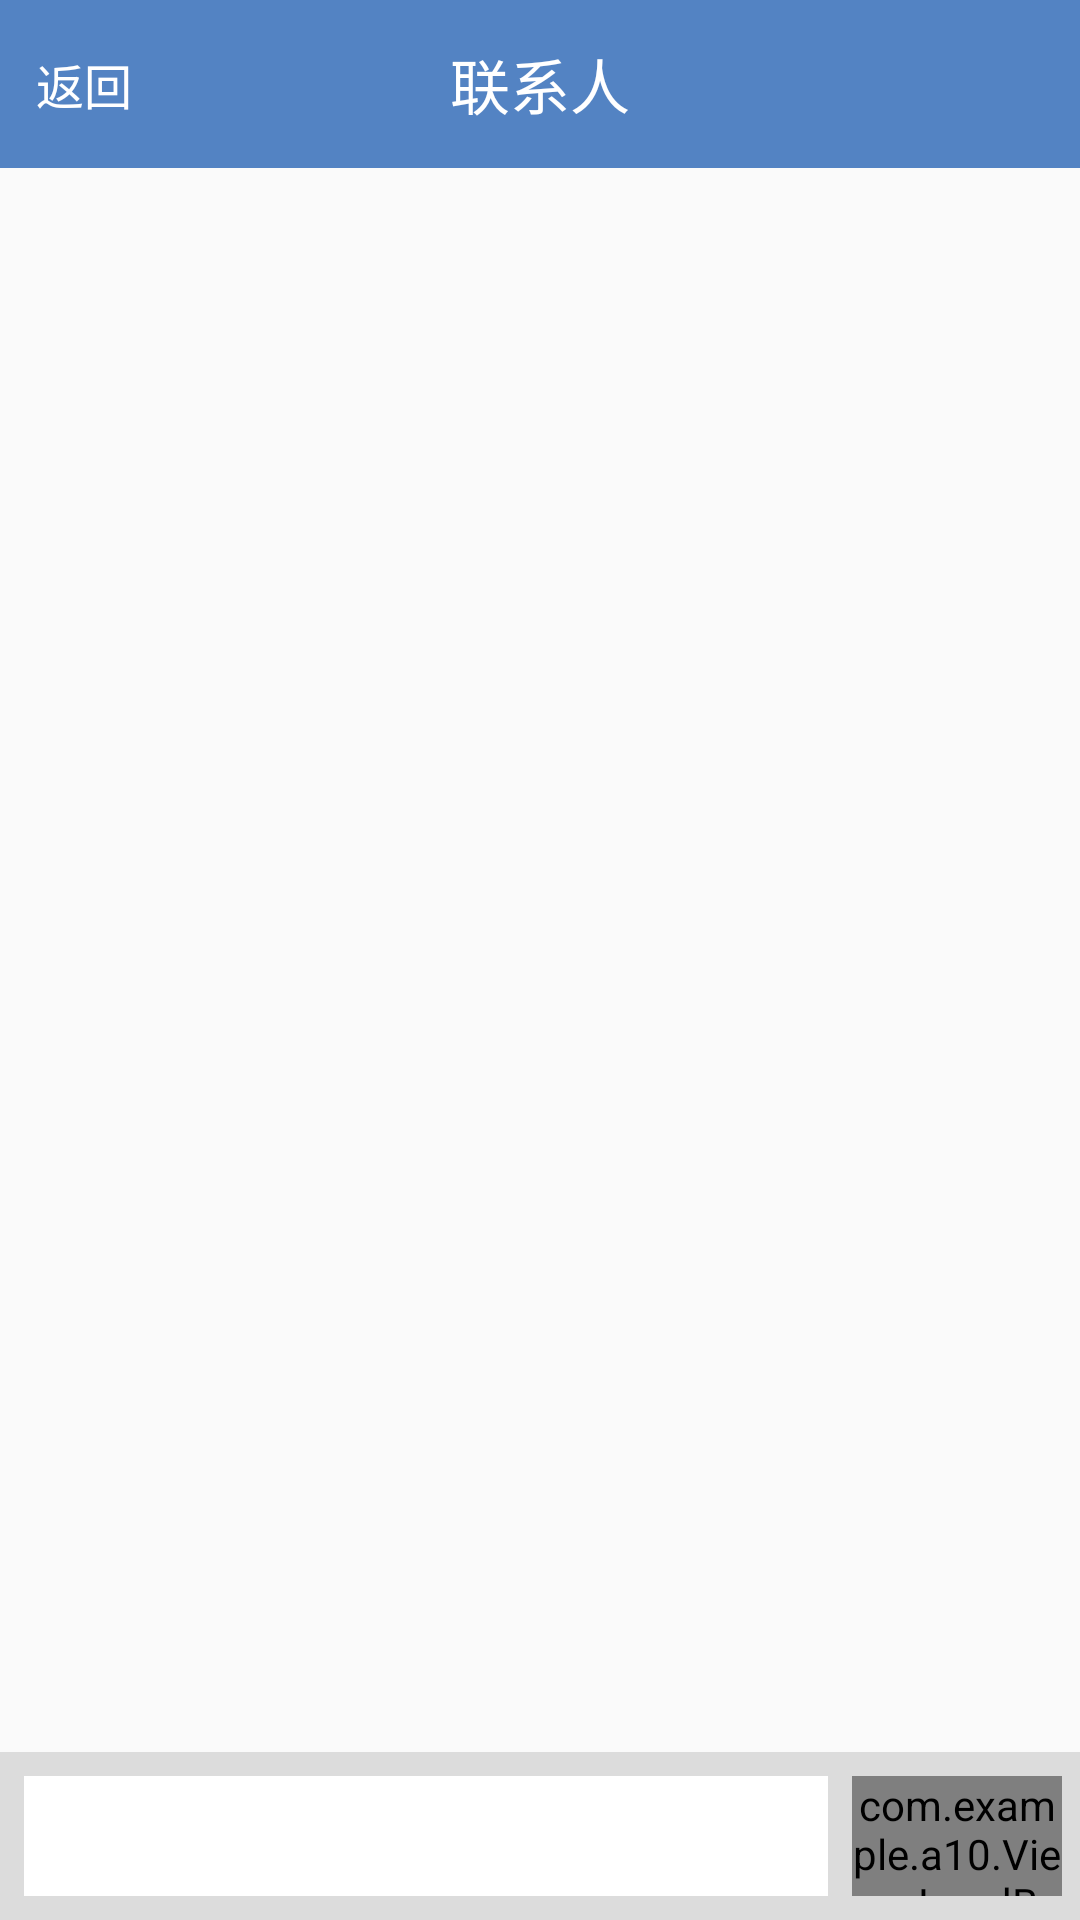

Produce the Android XML layout that renders to this screen, including the resource entries it uses.
<!-- AndroidManifest.xml: activity theme Theme.AppCompat.Light.NoActionBar -->
<!-- res/layout/activity_message.xml -->
<?xml version="1.0" encoding="utf-8"?>
<LinearLayout xmlns:android="http://schemas.android.com/apk/res/android"
    xmlns:app="http://schemas.android.com/apk/res-auto"
    xmlns:tools="http://schemas.android.com/tools"
    android:layout_width="match_parent"
    android:layout_height="match_parent"
    android:orientation="vertical"
    tools:context="com.example.a10.Fragments.Notification.MessageActivity">


    <LinearLayout
        android:orientation="horizontal"
        android:layout_width="match_parent"
        android:layout_height="56dp">

        <Button
            android:id="@+id/back"
            style="?android:attr/borderlessButtonStyle"
            android:textColor="#ffffff"
            android:textSize="16dp"
            android:text="返回"
            android:gravity="center"
            android:layout_width="56dp"
            android:layout_height="match_parent"
            android:background="@color/colorPrimary"/>

        <TextView
            android:id="@+id/linkManView"
            android:layout_weight="1"
            android:layout_width="wrap_content"
            android:layout_height="match_parent"
            android:background="@color/colorPrimary"
            android:gravity="center"
            android:text="联系人"
            android:textColor="#ffffff"
            android:textSize="20dp" />

        <Button
            android:layout_width="56dp"
            style="?android:attr/borderlessButtonStyle"
            android:layout_height="match_parent"
            android:background="@color/colorPrimary"/>
    </LinearLayout>

    <ListView
        android:id="@+id/listView"
        android:layout_width="match_parent"
        android:layout_height="wrap_content"
        android:layout_weight="1"
        android:clickable="false"
        android:stackFromBottom="true"
        android:transcriptMode="alwaysScroll"
        android:divider="@null">

    </ListView>

    <LinearLayout
        android:layout_width="match_parent"
        android:layout_height="56dp"
        android:background="#dcdcdc"
        android:orientation="horizontal"
        android:focusable="true"
        android:focusableInTouchMode="true">

        <EditText
            android:id="@+id/editText"
            android:layout_width="wrap_content"
            android:layout_height="40dp"
            android:layout_gravity="center"
            android:layout_marginLeft="8dp"
            android:layout_marginRight="8dp"
            android:layout_weight="1"
            android:maxLines="1"
            android:background="#ffffff" />

        <com.example.a10.Views.LoadButton
            android:id="@+id/send"
            android:layout_width="70dp"
            android:layout_height="40dp"
            android:layout_gravity="center"
            android:layout_marginRight="6dp"
            android:background="@drawable/button"
            android:text="发送"
            android:textColor="#ffffff"
            android:textSize="16dp" />
    </LinearLayout>
</LinearLayout>
<!-- resources referenced by this layout -->
<resources>
  <color name="colorPrimary">#5383C3</color>
  <!-- drawable button (drawable) -->
  <?xml version="1.0" encoding="utf-8"?>
  <selector xmlns:android="http://schemas.android.com/apk/res/android">
      <item android:state_pressed="false">
          <shape>
              <corners android:radius="5dp" />
              <solid android:color="@color/colorPrimary"/>
          </shape>
      </item>
      <item android:state_pressed="true" >
          <shape>
              <corners android:radius="5dp" />
              <solid android:color="#808080"/>
          </shape>
      </item>
  </selector>
</resources>
